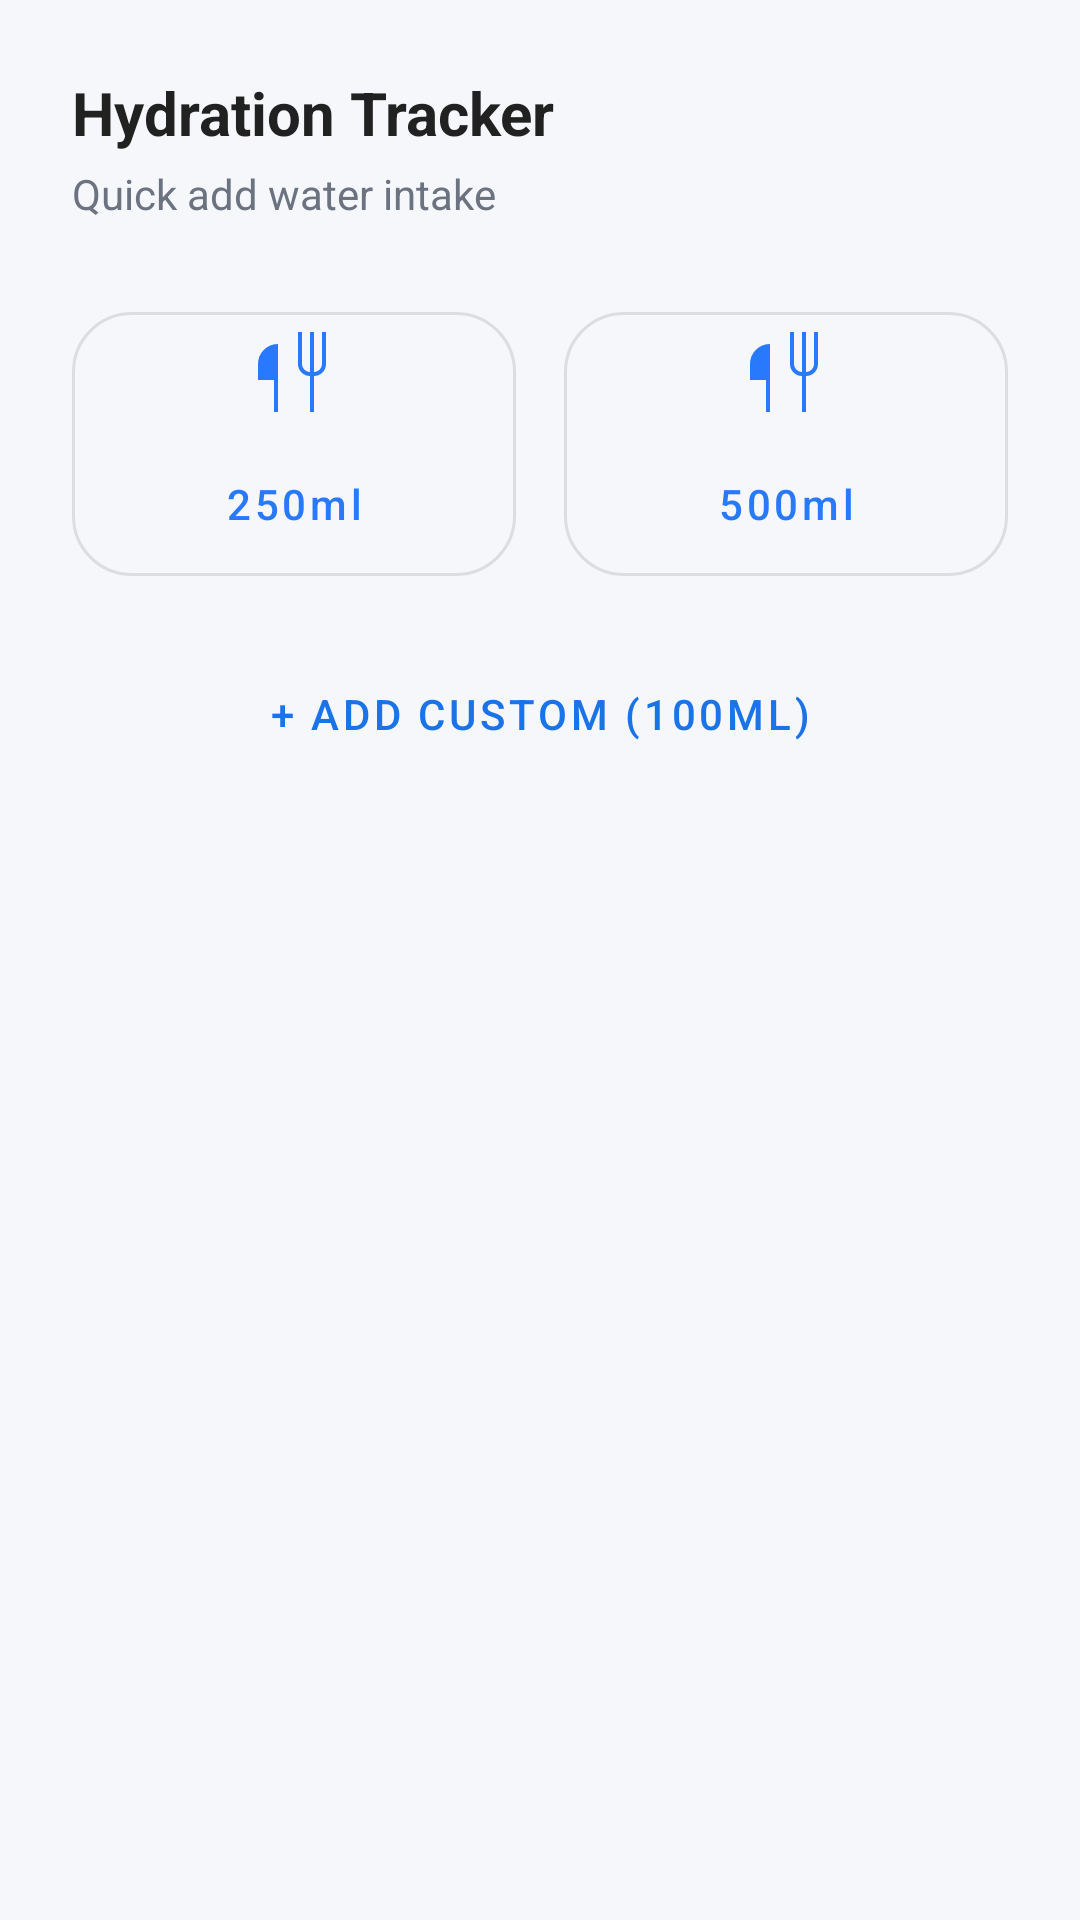

Layout XML and referenced resources for this Android screen:
<!-- AndroidManifest.xml: application theme Theme.NutriVisionary -->
<!-- res/layout/dialog_water_stepper.xml -->
<?xml version="1.0" encoding="utf-8"?>
<LinearLayout xmlns:android="http://schemas.android.com/apk/res/android"
    xmlns:app="http://schemas.android.com/apk/res-auto"
    android:layout_width="match_parent"
    android:layout_height="wrap_content"
    android:orientation="vertical"
    android:padding="24dp">

    <TextView
        android:layout_width="wrap_content"
        android:layout_height="wrap_content"
        android:text="@string/hydration_title"
        android:textColor="@color/darkText"
        android:textSize="20sp"
        android:textStyle="bold" />

    <TextView
        android:layout_width="wrap_content"
        android:layout_height="wrap_content"
        android:layout_marginTop="4dp"
        android:text="@string/hydration_subtitle"
        android:textColor="@color/grayText"
        android:textSize="14sp" />

    <LinearLayout
        android:layout_width="match_parent"
        android:layout_height="wrap_content"
        android:layout_marginTop="24dp"
        android:gravity="center"
        android:orientation="horizontal">

        <com.google.android.material.button.MaterialButton
            android:id="@+id/btn250ml"
            style="@style/Widget.MaterialComponents.Button.OutlinedButton"
            android:layout_width="0dp"
            android:layout_height="100dp"
            android:layout_marginEnd="8dp"
            android:layout_weight="1"
            android:text="@string/ml250"
            android:textAllCaps="false"
            app:cornerRadius="20dp"
            app:icon="@drawable/ic_meal"
            app:iconGravity="top"
            app:iconSize="32dp"
            app:iconPadding="8dp" />

        <com.google.android.material.button.MaterialButton
            android:id="@+id/btn500ml"
            style="@style/Widget.MaterialComponents.Button.OutlinedButton"
            android:layout_width="0dp"
            android:layout_height="100dp"
            android:layout_marginStart="8dp"
            android:layout_weight="1"
            android:text="@string/ml500"
            android:textAllCaps="false"
            app:cornerRadius="20dp"
            app:icon="@drawable/ic_meal"
            app:iconGravity="top"
            app:iconSize="32dp"
            app:iconPadding="8dp" />
    </LinearLayout>

    <com.google.android.material.button.MaterialButton
        android:id="@+id/btnCustomWater"
        style="@style/Widget.MaterialComponents.Button.TextButton"
        android:layout_width="match_parent"
        android:layout_height="wrap_content"
        android:layout_marginTop="16dp"
        android:text="@string/add_custom_ml"
        android:textColor="@color/royalBlue" />

</LinearLayout>
<!-- resources referenced by this layout -->
<resources>
  <color name="darkText">#212121</color>
  <color name="grayText">#6B7280</color>
  <color name="royalBlue">#1A73E8</color>
  <!-- drawable ic_meal (drawable) -->
  <vector xmlns:android="http://schemas.android.com/apk/res/android"
      android:width="24dp"
      android:height="24dp"
      android:viewportWidth="960"
      android:viewportHeight="960"
      android:tint="#000000">
      <path
          android:fillColor="@android:color/white"
          android:pathData="M280,880L280,560L120,560L120,400Q120,317 178.5,258.5Q237,200 320,200L320,880L280,880ZM640,880L640,520Q590,520 555,485Q520,450 520,400L520,80L560,80L560,400Q560,433 583.5,456.5Q607,480 640,480L640,80L680,80L680,480Q713,480 736.5,456.5Q760,433 760,400L760,80L800,80L800,400Q800,450 765,485Q730,520 680,520L680,880L640,880Z"/>
  </vector>
  <string name="add_custom_ml">+ Add Custom (100ml)</string>
  <string name="hydration_subtitle">Quick add water intake</string>
  <string name="hydration_title">Hydration Tracker</string>
  <string name="ml250">250ml</string>
  <string name="ml500">500ml</string>
  <style name="Theme.NutriVisionary" parent="Theme.MaterialComponents.DayNight.NoActionBar">
          
          <item name="android:windowBackground">@color/offWhite</item>
          <item name="android:colorBackground">@color/offWhite</item>
  
          
          <item name="colorPrimary">@color/primaryBlue</item>
          <item name="colorPrimaryVariant">@color/primaryBlue</item>
          <item name="colorOnPrimary">@color/white</item>
  
          
          <item name="colorSurface">@color/white</item>
          <item name="colorOnSurface">@color/darkText</item>
  
          
          <item name="android:statusBarColor">@color/offWhite</item>
          <item name="android:windowLightStatusBar">true</item>
  
          <item name="circleImageViewStyle">@style/CircleImageView</item>
      </style>
  <color name="offWhite">#F5F7FA</color>
  <color name="primaryBlue">#2979FF</color>
  <color name="white">#FFFFFF</color>
  <style name="CircleImageView">
          <item name="cornerSize">50%</item>
      </style>
</resources>
